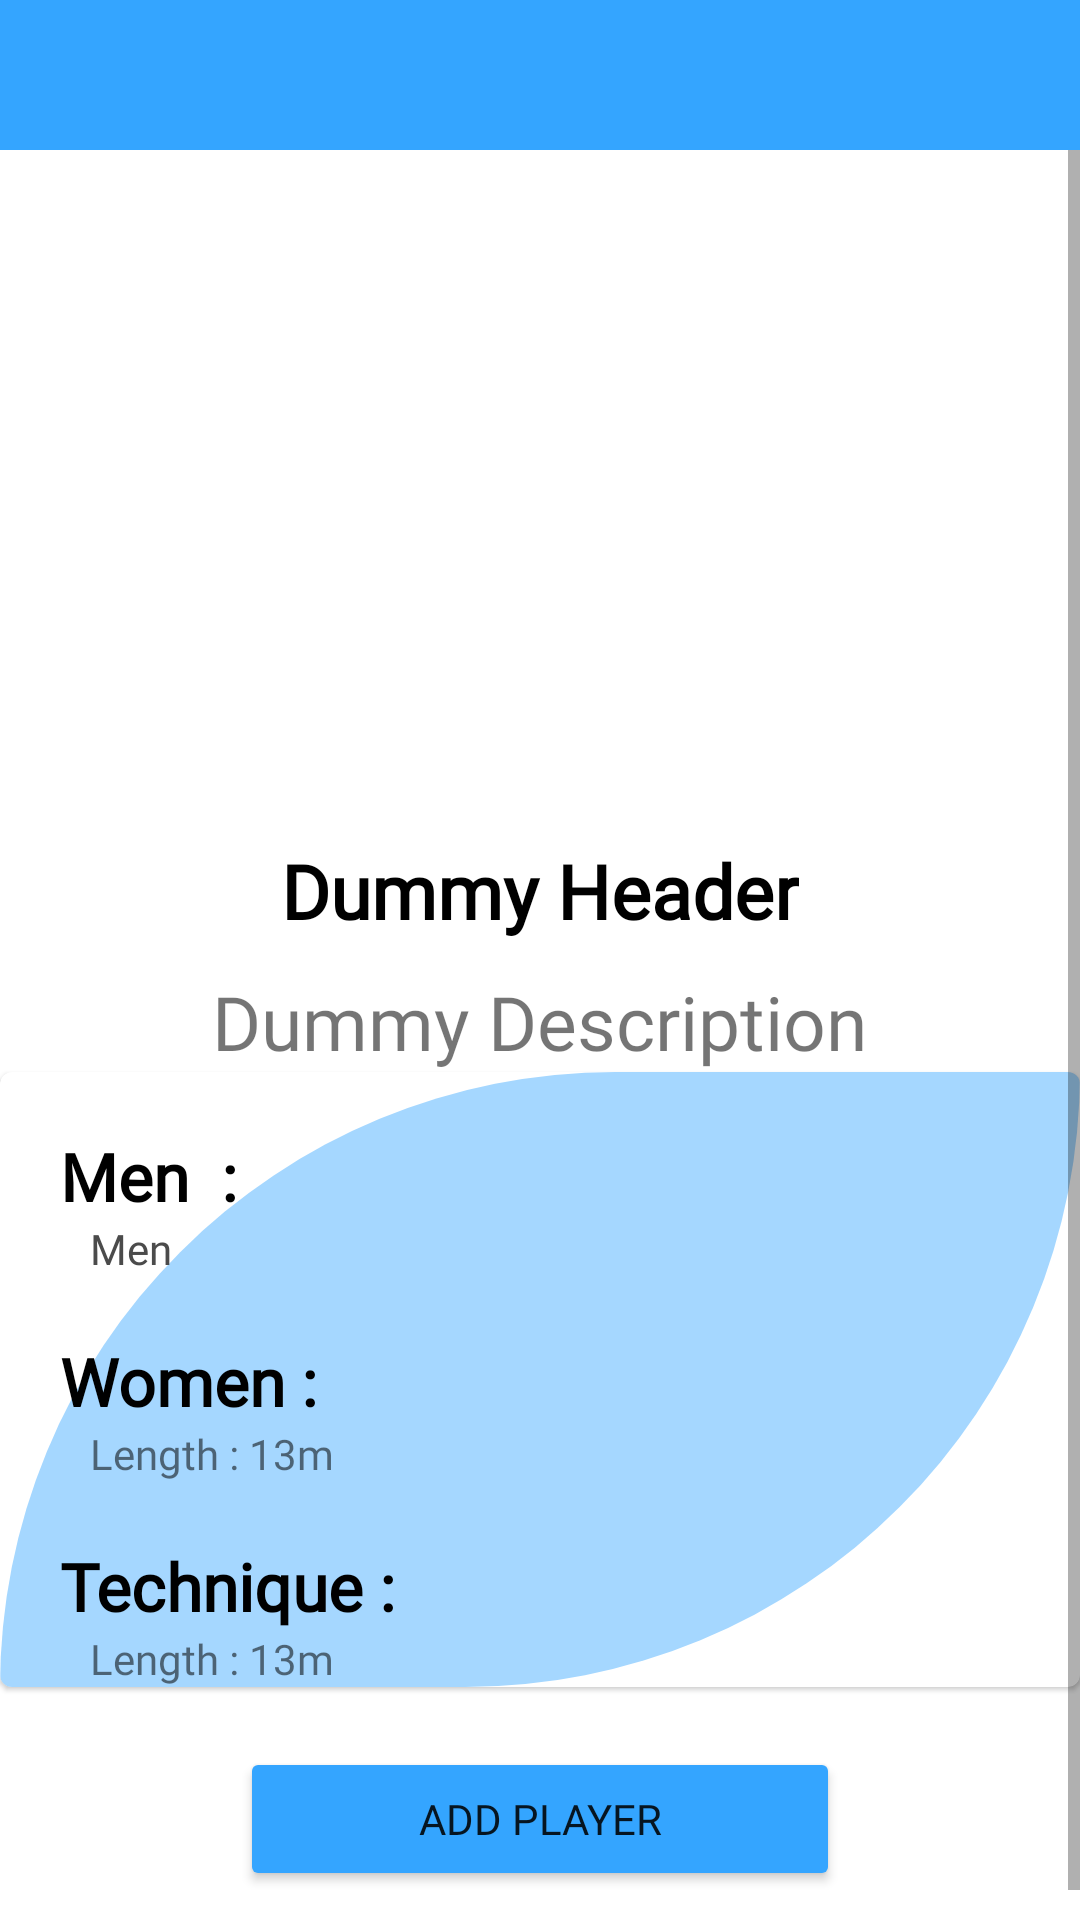

Write the Android layout XML for this screen, with the resource values it uses.
<!-- AndroidManifest.xml: application theme Theme.PlayerInfoVtp -->
<!-- res/layout/activity_main2.xml -->
<?xml version="1.0" encoding="utf-8"?>
<androidx.appcompat.widget.LinearLayoutCompat xmlns:android="http://schemas.android.com/apk/res/android"
    xmlns:app="http://schemas.android.com/apk/res-auto"
    xmlns:tools="http://schemas.android.com/tools"
    android:layout_width="match_parent"
    android:layout_height="match_parent"
    android:orientation="vertical"

    android:background="#FFFFFF"
    tools:context=".MainActivity2">

    <com.google.android.material.appbar.AppBarLayout
        android:layout_width="match_parent"
        android:id="@+id/appbar"
        android:layout_height="50dp">

        <LinearLayout
            android:background="#34A5FF"
            android:layout_width="match_parent"
            android:layout_height="match_parent"
            android:orientation="horizontal">

            <ImageView
                android:layout_width="50dp"
                android:layout_height="30dp"
                android:layout_margin="10dp"
                android:onClick="arrowback"
                android:padding="1dp"
                android:src="@drawable/lefhome" />



        </LinearLayout>

    </com.google.android.material.appbar.AppBarLayout>


    <ScrollView
        android:layout_width="match_parent"
        android:layout_height="match_parent">

        <LinearLayout
            android:layout_width="match_parent"
            android:layout_height="match_parent"
            android:orientation="vertical">

            <ImageView
                android:id="@+id/desc_img"
                android:layout_width="200dp"
                android:layout_height="200dp"
                android:layout_gravity="center"
                android:layout_marginTop="20dp"
                android:src="@mipmap/ic_launcher" />

            <TextView
                android:id="@+id/desc_header"
                android:layout_width="wrap_content"
                android:layout_height="wrap_content"
                android:layout_marginTop="10dp"
                android:layout_gravity="center_horizontal"
                android:text="Dummy Header"
                android:textColor="#000"
                android:fontFamily="@font/bold"
                android:textSize="25dp"
                android:textStyle="bold" />

            <TextView
                android:id="@+id/desc_desc"
                android:layout_width="wrap_content"
                android:layout_height="wrap_content"
                android:layout_marginTop="10dp"
                android:fontFamily="@font/comfortaa"
                android:layout_gravity="center_horizontal"
                android:text="Dummy Description"
                android:textSize="25dp" />

            <com.google.android.material.card.MaterialCardView
                android:layout_width="match_parent"
                android:padding="3dp"
                android:layout_height="wrap_content">

            <LinearLayout
                android:layout_width="match_parent"
                android:layout_height="match_parent"
                android:layout_below="@id/t2"
                android:background="@drawable/radius"
                android:orientation="vertical">



                <TextView
                    android:id="@+id/tv"
                    android:layout_width="wrap_content"
                    android:layout_height="wrap_content"
                    android:text="Men  :"
                    android:paddingStart="20dp"
                    android:layout_marginTop="20dp"
                    android:textSize="22sp"
                    android:fontFamily="@font/comfortaa"
                    android:textStyle="bold"
                    android:textColor="#000000"/>

                <TextView
                    android:id="@+id/tv3"
                    android:fontFamily="@font/comfortaa"
                    android:layout_width="wrap_content"
                    android:layout_height="wrap_content"
                    android:text="Men"
                    android:paddingStart="30dp"
                    android:paddingEnd="20dp"
                    android:textStyle="normal"
                    android:textColor="#4B4B4B"/>

                <TextView
                    android:layout_width="wrap_content"
                    android:layout_height="wrap_content"
                    android:text="Women :"
                    android:paddingStart="20dp"
                    android:layout_marginTop="20dp"
                    android:textSize="22sp"
                    android:fontFamily="@font/comfortaa"
                    android:textStyle="bold"
                    android:textColor="#000000"/>

                <TextView
                    android:id="@+id/tv4"
                    android:fontFamily="@font/comfortaa"
                    android:layout_width="wrap_content"
                    android:paddingStart="30dp"
                    android:paddingEnd="20dp"
                    android:layout_height="wrap_content"
                    android:text="Length : 13m"/>

                <TextView
                    android:layout_marginTop="20dp"
                    android:layout_width="wrap_content"
                    android:layout_height="wrap_content"
                    android:text="Technique :"
                    android:textSize="22sp"
                    android:paddingStart="20dp"
                    android:fontFamily="@font/comfortaa"
                    android:textStyle="bold"
                    android:textColor="#000000"/>

                <TextView
                    android:id="@+id/tv5"
                    android:paddingStart="30dp"
                    android:paddingEnd="20dp"
                    android:fontFamily="@font/comfortaa"
                    android:layout_width="wrap_content"
                    android:layout_height="wrap_content"
                    android:text="Length : 13m"/>






















            </LinearLayout>


            </com.google.android.material.card.MaterialCardView>


            <LinearLayout
                android:layout_width="200dp"
                android:layout_marginTop="20dp"
                android:layout_gravity="center"
                android:layout_height="wrap_content"
                android:layout_marginBottom="20dp"
                android:orientation="vertical">

                <Button
                    android:id="@+id/btn"
                    android:gravity="center"
                    android:layout_width="match_parent"
                    android:layout_height="match_parent"
                    android:backgroundTint="#34A5FF"
                    android:fontFamily="@font/comfortaa"
                    android:text="Add Player" />

            </LinearLayout>

        </LinearLayout>

    </ScrollView>


</androidx.appcompat.widget.LinearLayoutCompat>
<!-- resources referenced by this layout -->
<resources>
  <!-- drawable radius (drawable-v24) -->
  <?xml version="1.0" encoding="utf-8"?>
  <shape
      xmlns:android="http://schemas.android.com/apk/res/android"
      android:shape="rectangle">
  
      <solid android:color="#A5D7FF"/>
  
      <corners android:bottomRightRadius="300dp" android:topLeftRadius="300dp"/>
  
  
  
  </shape>
  <style name="Theme.PlayerInfoVtp" parent="Theme.MaterialComponents.DayNight.NoActionBar">
          
          <item name="colorPrimary">@color/purple_500</item>
          <item name="colorPrimaryVariant">@color/purple_700</item>
          <item name="colorOnPrimary">@color/white</item>
          
          <item name="colorSecondary">@color/teal_200</item>
          <item name="colorSecondaryVariant">@color/teal_700</item>
          <item name="colorOnSecondary">@color/black</item>
          
          <item name="android:statusBarColor" tools:targetApi="l">?attr/colorPrimaryVariant</item>
          
      </style>
  <color name="purple_500">#4B4B4B</color>
  <color name="purple_700">#000000</color>
  <color name="white">#FFFFFFFF</color>
  
  
      //my color
  <color name="teal_200">#FF03DAC5</color>
  <color name="teal_700">#FF018786</color>
  <color name="black">#FF000000</color>
</resources>
